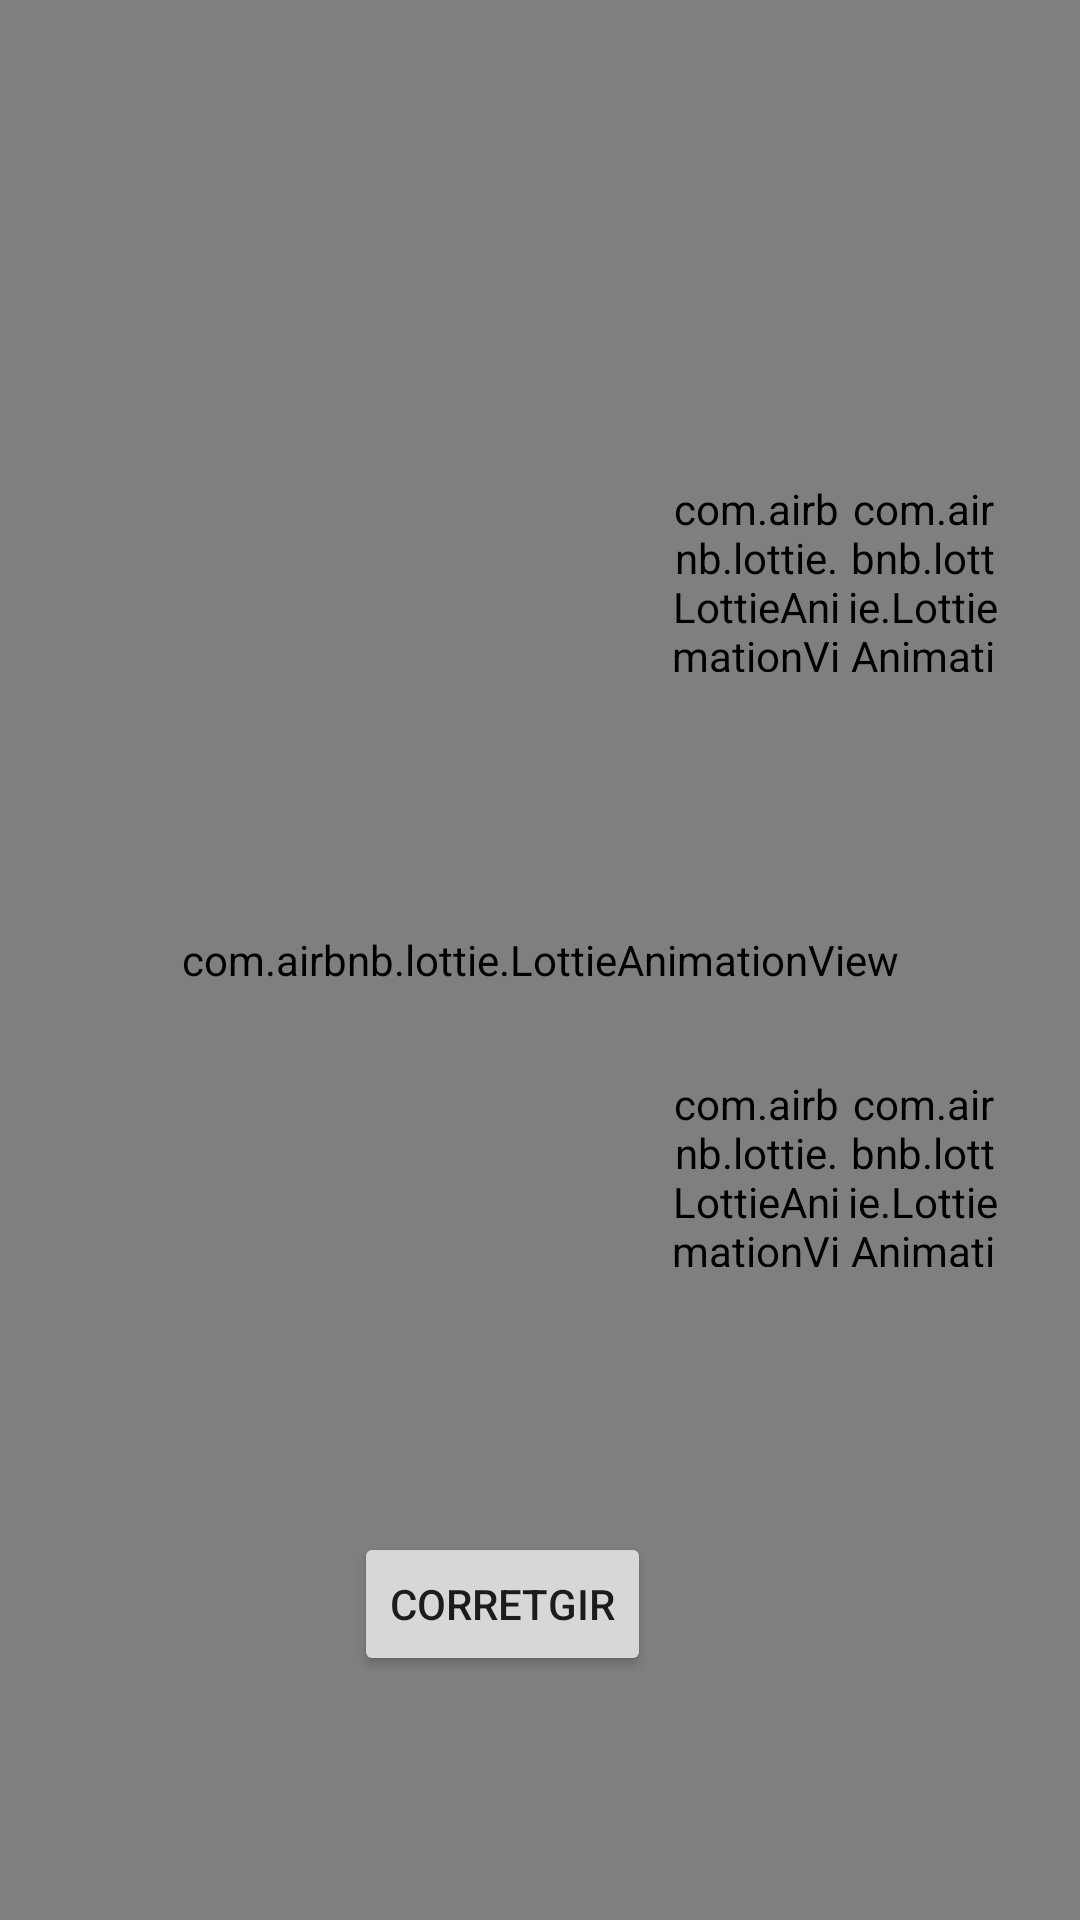

Here is an Android app screen rendered from its layout file. Give the layout XML and the strings, colors and styles it references.
<!-- AndroidManifest.xml: application theme AppTheme -->
<!-- res/layout/activity_nivell3.xml -->
<?xml version="1.0" encoding="utf-8"?>
<androidx.constraintlayout.widget.ConstraintLayout xmlns:android="http://schemas.android.com/apk/res/android"
    xmlns:app="http://schemas.android.com/apk/res-auto"
    xmlns:tools="http://schemas.android.com/tools"
    android:layout_width="match_parent"
    android:layout_height="match_parent"
    android:background="@mipmap/fotomates3"
    tools:context=".Nivell3">


    <TextView
        android:id="@+id/textView"
        android:layout_width="wrap_content"
        android:layout_height="wrap_content"
        android:text="Nivell3"
        android:textSize="20dp"
        app:layout_constraintBottom_toBottomOf="parent"
        app:layout_constraintEnd_toEndOf="parent"
        app:layout_constraintHorizontal_bias="0.071"
        app:layout_constraintStart_toStartOf="parent"
        app:layout_constraintTop_toTopOf="parent"
        app:layout_constraintVertical_bias="0.022"
        tools:ignore="MissingConstraints" />


    <TextView
        android:id="@+id/enunciat1"
        android:layout_width="280dp"
        android:layout_height="92dp"
        android:text=""
        app:layout_constraintBottom_toTopOf="@+id/guideline67"
        app:layout_constraintEnd_toStartOf="@+id/guideline64"
        app:layout_constraintStart_toStartOf="@+id/guideline78"
        app:layout_constraintTop_toTopOf="@+id/guideline71"
        tools:ignore="MissingConstraints" />

    <TextView
        android:id="@+id/enunciat2"
        android:layout_width="286dp"
        android:layout_height="113dp"
        android:text=""
        app:layout_constraintBottom_toTopOf="@+id/guideline72"
        app:layout_constraintEnd_toStartOf="@+id/guideline64"
        app:layout_constraintStart_toStartOf="@+id/guideline78"
        app:layout_constraintTop_toTopOf="@+id/guideline70"
        tools:ignore="MissingConstraints" />

    <EditText
        android:id="@+id/resposta1"
        android:layout_width="214dp"
        android:layout_height="45dp"
        android:inputType="number"
        app:layout_constraintBottom_toTopOf="@+id/guideline68"
        app:layout_constraintEnd_toStartOf="@+id/guideline69"
        app:layout_constraintStart_toStartOf="@+id/guideline78"
        app:layout_constraintTop_toTopOf="@+id/guideline67"
        app:layout_constraintVertical_bias="0.466"
        tools:ignore="MissingConstraints" />

    <EditText
        android:id="@+id/resposta2"
        android:layout_width="214dp"
        android:layout_height="45dp"
        android:inputType="number"
        app:layout_constraintBottom_toTopOf="@+id/guideline73"
        app:layout_constraintEnd_toStartOf="@+id/guideline69"
        app:layout_constraintStart_toStartOf="@+id/guideline78"
        app:layout_constraintTop_toTopOf="@+id/guideline72"
        tools:ignore="MissingConstraints" />
    <com.airbnb.lottie.LottieAnimationView
        android:id="@+id/carga"
        android:layout_width="0dp"
        android:layout_height="0dp"
        android:background="#A8A4A4"
        app:layout_constraintBottom_toBottomOf="parent"
        app:layout_constraintEnd_toEndOf="parent"
        app:layout_constraintStart_toStartOf="parent"
        app:layout_constraintTop_toTopOf="parent"
        app:lottie_autoPlay="true"
        app:lottie_loop="false"
        app:lottie_rawRes="@raw/avion" />
    <com.airbnb.lottie.LottieAnimationView
        android:id="@+id/correcto"
        android:layout_width="0dp"
        android:layout_height="0dp"
        app:layout_constraintBottom_toTopOf="@+id/guideline68"
        app:layout_constraintEnd_toStartOf="@+id/guideline64"
        app:layout_constraintStart_toStartOf="@+id/guideline69"
        app:layout_constraintTop_toTopOf="@+id/guideline67"
        app:lottie_autoPlay="true"
        app:lottie_loop="false"
        app:lottie_rawRes="@raw/correcto"
        tools:ignore="MissingClass,MissingConstraints" />

    <com.airbnb.lottie.LottieAnimationView
        android:id="@+id/incorrecto"
        android:layout_width="0dp"
        android:layout_height="0dp"
        app:layout_constraintBottom_toTopOf="@+id/guideline68"
        app:layout_constraintEnd_toStartOf="@+id/guideline63"
        app:layout_constraintStart_toStartOf="@+id/guideline64"
        app:layout_constraintTop_toTopOf="@+id/guideline67"
        app:lottie_autoPlay="true"
        app:lottie_loop="false"
        app:lottie_rawRes="@raw/incorrecto"
        tools:ignore="MissingClass,MissingConstraints" />

    <com.airbnb.lottie.LottieAnimationView
        android:id="@+id/correcto1"
        android:layout_width="0dp"
        android:layout_height="0dp"
        app:layout_constraintBottom_toTopOf="@+id/guideline73"
        app:layout_constraintEnd_toStartOf="@+id/guideline64"
        app:layout_constraintStart_toStartOf="@+id/guideline69"
        app:layout_constraintTop_toTopOf="@+id/guideline72"
        app:lottie_autoPlay="true"
        app:lottie_loop="false"
        app:lottie_rawRes="@raw/correcto"
        tools:ignore="MissingClass,MissingConstraints" />

    <com.airbnb.lottie.LottieAnimationView
        android:id="@+id/incorrecto1"
        android:layout_width="0dp"
        android:layout_height="0dp"
        app:layout_constraintBottom_toTopOf="@+id/guideline73"
        app:layout_constraintEnd_toStartOf="@+id/guideline63"
        app:layout_constraintStart_toStartOf="@+id/guideline64"
        app:layout_constraintTop_toTopOf="@+id/guideline72"
        app:lottie_autoPlay="true"
        app:lottie_loop="false"
        app:lottie_rawRes="@raw/incorrecto"
        tools:ignore="MissingClass,MissingConstraints" />
    <androidx.constraintlayout.widget.Guideline
        android:id="@+id/guideline71"
        android:layout_width="wrap_content"
        android:layout_height="wrap_content"
        android:orientation="horizontal"
        app:layout_constraintGuide_percent="0.08" />

    <androidx.constraintlayout.widget.Guideline
        android:id="@+id/guideline62"
        android:layout_width="wrap_content"
        android:layout_height="wrap_content"
        android:orientation="vertical"
        app:layout_constraintGuide_percent="0.23" />

    <androidx.constraintlayout.widget.Guideline
        android:id="@+id/guideline64"
        android:layout_width="wrap_content"
        android:layout_height="wrap_content"
        android:orientation="vertical"
        app:layout_constraintGuide_percent="0.78" />

    <androidx.constraintlayout.widget.Guideline
        android:id="@+id/guideline66"
        android:layout_width="wrap_content"
        android:layout_height="wrap_content"
        android:orientation="vertical"
        app:layout_constraintGuide_percent="0.03" />

    <androidx.constraintlayout.widget.Guideline
        android:id="@+id/guideline67"
        android:layout_width="wrap_content"
        android:layout_height="wrap_content"
        android:orientation="horizontal"
        app:layout_constraintGuide_percent="0.25" />

    <androidx.constraintlayout.widget.Guideline
        android:id="@+id/guideline68"
        android:layout_width="wrap_content"
        android:layout_height="wrap_content"
        android:orientation="horizontal"
        app:layout_constraintGuide_percent="0.35" />

    <androidx.constraintlayout.widget.Guideline
        android:id="@+id/guideline69"
        android:layout_width="wrap_content"
        android:layout_height="wrap_content"
        android:orientation="vertical"
        app:layout_constraintGuide_percent="0.62" />

    <androidx.constraintlayout.widget.Guideline
        android:id="@+id/guideline70"
        android:layout_width="wrap_content"
        android:layout_height="wrap_content"
        android:orientation="horizontal"
        app:layout_constraintGuide_percent="0.3652531" />

    <androidx.constraintlayout.widget.Guideline
        android:id="@+id/guideline72"
        android:layout_width="wrap_content"
        android:layout_height="wrap_content"
        android:orientation="horizontal"
        app:layout_constraintGuide_percent="0.56" />

    <androidx.constraintlayout.widget.Guideline
        android:id="@+id/guideline73"
        android:layout_width="wrap_content"
        android:layout_height="wrap_content"
        android:orientation="horizontal"
        app:layout_constraintGuide_percent="0.66" />

    <Button
        android:id="@+id/btncorretgir"
        android:layout_width="wrap_content"
        android:layout_height="wrap_content"
        android:text="Corretgir"
        app:layout_constraintBottom_toTopOf="@+id/guideline75"
        app:layout_constraintEnd_toStartOf="@+id/guideline69"
        app:layout_constraintStart_toStartOf="@+id/guideline76"
        app:layout_constraintTop_toTopOf="@+id/guideline74" />

    <androidx.constraintlayout.widget.Guideline
        android:id="@+id/guideline74"
        android:layout_width="wrap_content"
        android:layout_height="wrap_content"
        android:orientation="horizontal"
        app:layout_constraintGuide_percent="0.79" />

    <androidx.constraintlayout.widget.Guideline
        android:id="@+id/guideline75"
        android:layout_width="wrap_content"
        android:layout_height="wrap_content"
        android:orientation="horizontal"
        app:layout_constraintGuide_percent="0.88" />

    <androidx.constraintlayout.widget.Guideline
        android:id="@+id/guideline76"
        android:layout_width="wrap_content"
        android:layout_height="wrap_content"
        android:orientation="vertical"
        app:layout_constraintGuide_percent="0.31" />

    <androidx.constraintlayout.widget.Guideline
        android:id="@+id/guideline78"
        android:layout_width="wrap_content"
        android:layout_height="wrap_content"
        android:orientation="vertical"
        app:layout_constraintGuide_percent="0.06" />

    <TextView
        android:id="@+id/puntuacio"
        android:layout_width="0dp"
        android:layout_height="0dp"
        android:text=""
        android:textSize="18dp"
        app:layout_constraintBottom_toTopOf="@+id/guideline74"
        app:layout_constraintEnd_toStartOf="@+id/guideline69"
        app:layout_constraintStart_toStartOf="@+id/guideline62"
        app:layout_constraintTop_toTopOf="@+id/guideline73" />

    <androidx.constraintlayout.widget.Guideline
        android:id="@+id/guideline63"
        android:layout_width="wrap_content"
        android:layout_height="wrap_content"
        android:orientation="vertical"
        app:layout_constraintGuide_percent="0.93" />

</androidx.constraintlayout.widget.ConstraintLayout>
<!-- resources referenced by this layout -->
<resources>
  <!-- mipmap fotomates3: png bitmap (mipmap-xxhdpi, 149993 bytes) -->
  <style name="AppTheme" parent="Theme.AppCompat.Light.DarkActionBar">
          
          <item name="colorPrimary">@color/colorPrimary</item>
          <item name="colorPrimaryDark">@color/colorPrimaryDark</item>
          <item name="colorAccent">@color/colorAccent</item>
  
      </style>
  <color name="colorPrimary">#6200EE</color>
  <color name="colorPrimaryDark">#3700B3</color>
  <color name="colorAccent">#03DAC5</color>
</resources>
